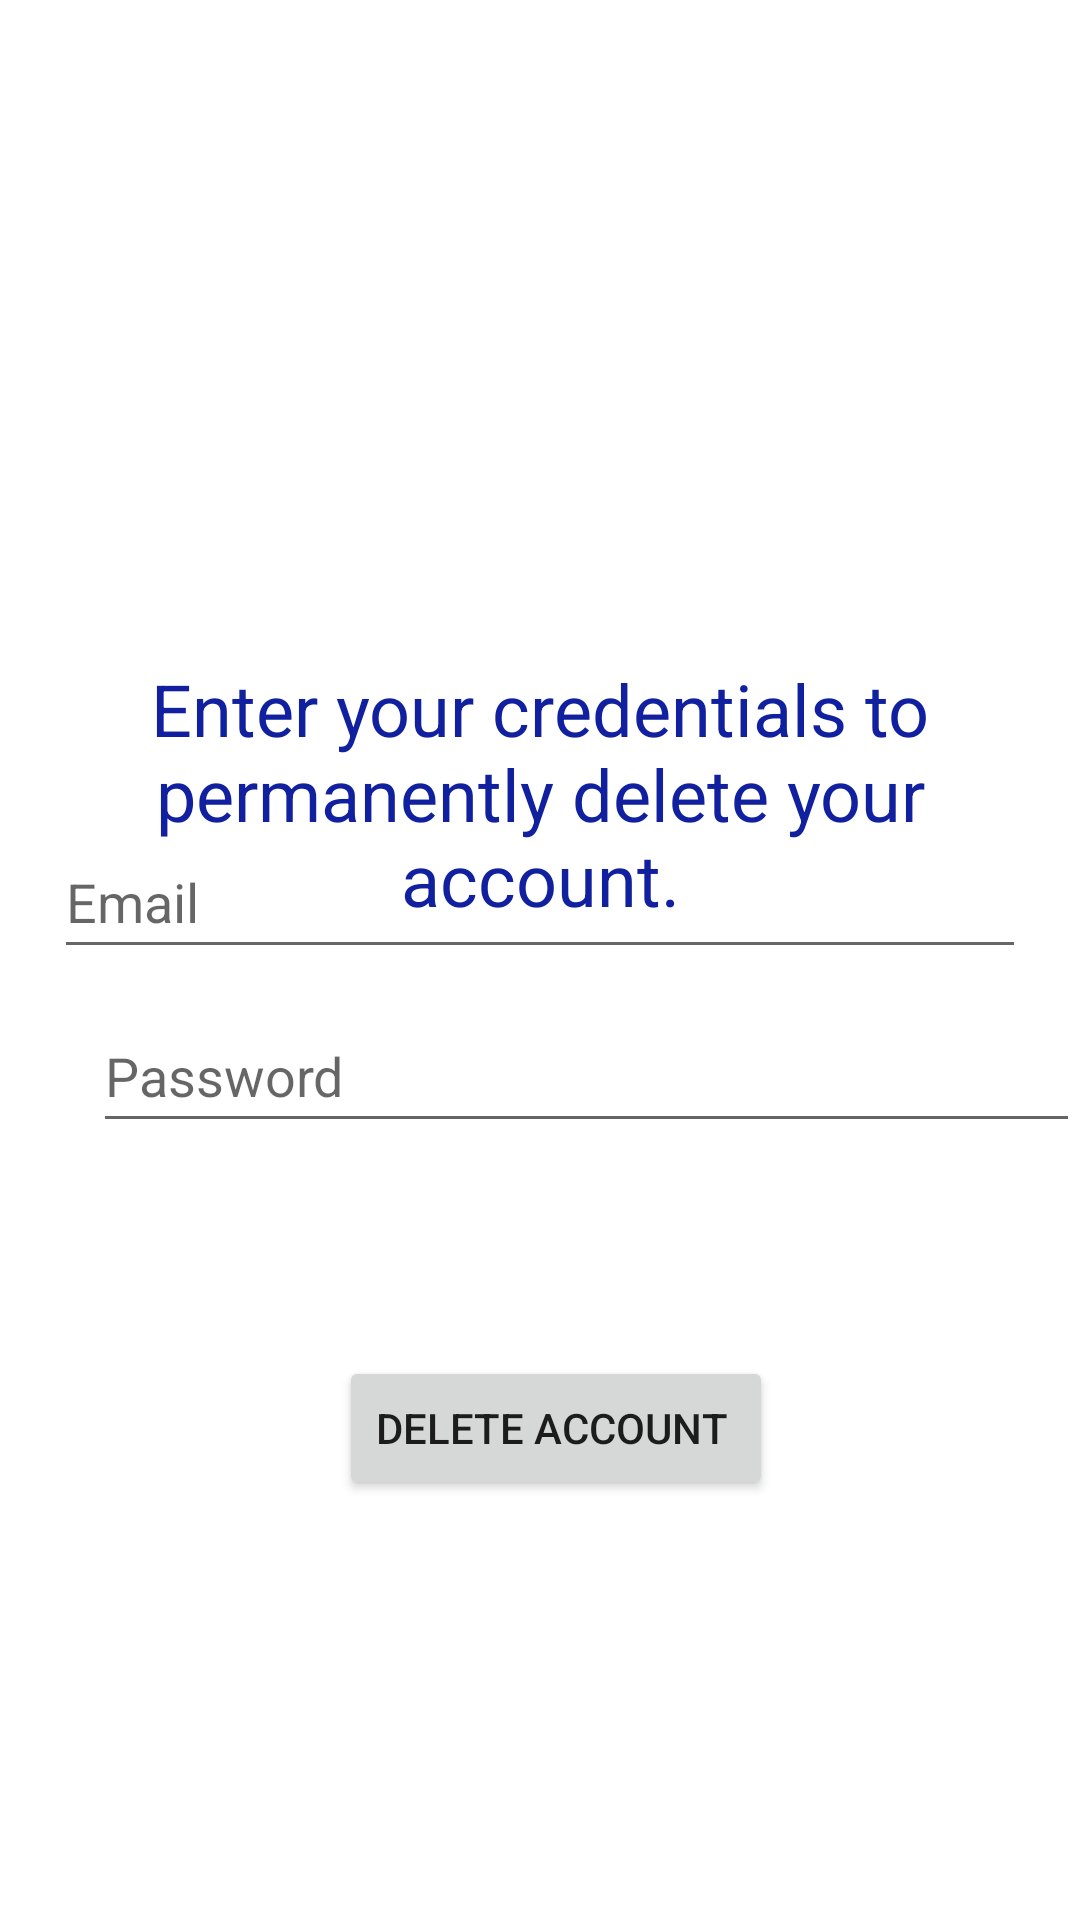

The Android layout XML behind this screen, and the referenced resources:
<!-- AndroidManifest.xml: application theme Theme.PurdueCircle307 -->
<!-- res/layout/activity_delete_account.xml -->
<?xml version="1.0" encoding="utf-8"?>
<RelativeLayout xmlns:android="http://schemas.android.com/apk/res/android"
    xmlns:app="http://schemas.android.com/apk/res-auto"
    xmlns:tools="http://schemas.android.com/tools"
    android:layout_width="match_parent"
    android:layout_height="match_parent"
    tools:context=".DeleteAccount">

    <EditText
        android:id="@+id/email_deleteAccount"
        android:layout_width="354dp"
        android:layout_height="wrap_content"
        android:layout_alignParentBottom="true"
        android:layout_centerHorizontal="true"
        android:layout_marginStart="36dp"
        android:layout_marginBottom="317dp"
        android:ems="10"
        android:hint="Email"
        android:inputType="textEmailAddress"
        android:minHeight="48dp" />

    <EditText
        android:id="@+id/password_deleteAccount"
        android:layout_width="354dp"
        android:layout_height="wrap_content"
        android:layout_alignParentStart="true"
        android:layout_alignParentBottom="true"
        android:layout_centerHorizontal="true"
        android:layout_marginStart="31dp"
        android:layout_marginBottom="259dp"
        android:ems="10"
        android:hint="Password"
        android:inputType="textPassword"
        android:minHeight="48dp" />

    <Button
        android:id="@+id/deletebutton"
        android:layout_width="wrap_content"
        android:layout_height="wrap_content"
        android:layout_alignParentStart="true"
        android:layout_alignParentBottom="true"
        android:layout_centerHorizontal="true"
        android:layout_marginStart="113dp"
        android:layout_marginBottom="140dp"
        android:text="Delete Account " />

    <TextView
        android:id="@+id/tv1"
        android:layout_width="381dp"
        android:layout_height="wrap_content"
        android:layout_centerHorizontal="true"
        android:layout_marginStart="10dp"
        android:layout_marginTop="220dp"
        android:text="Enter your credentials to permanently delete your account."
        android:textAlignment="center"
        android:textColor="#11209F"
        android:textSize="24sp"
        app:layout_constraintLeft_toLeftOf="parent"
        app:layout_constraintRight_toRightOf="parent"
        app:layout_constraintTop_toTopOf="parent" />

</RelativeLayout>
<!-- resources referenced by this layout -->
<resources>
  <style name="Theme.PurdueCircle307" parent="Theme.MaterialComponents.DayNight.DarkActionBar">
          
          <item name="colorPrimary">@color/purple_500</item>
          <item name="colorPrimaryVariant">@color/purple_700</item>
          <item name="colorOnPrimary">@color/white</item>
          
          <item name="colorSecondary">@color/teal_200</item>
          <item name="colorSecondaryVariant">@color/teal_700</item>
          <item name="colorOnSecondary">@color/black</item>
          
          <item name="android:statusBarColor" tools:targetApi="l">?attr/colorPrimaryVariant</item>
          
      </style>
  <color name="purple_500">#FF6200EE</color>
  <color name="purple_700">#FF3700B3</color>
  <color name="white">#FFFFFFFF</color>
  <color name="teal_200">#FF03DAC5</color>
  <color name="teal_700">#FF018786</color>
  <color name="black">#FF000000</color>
</resources>
